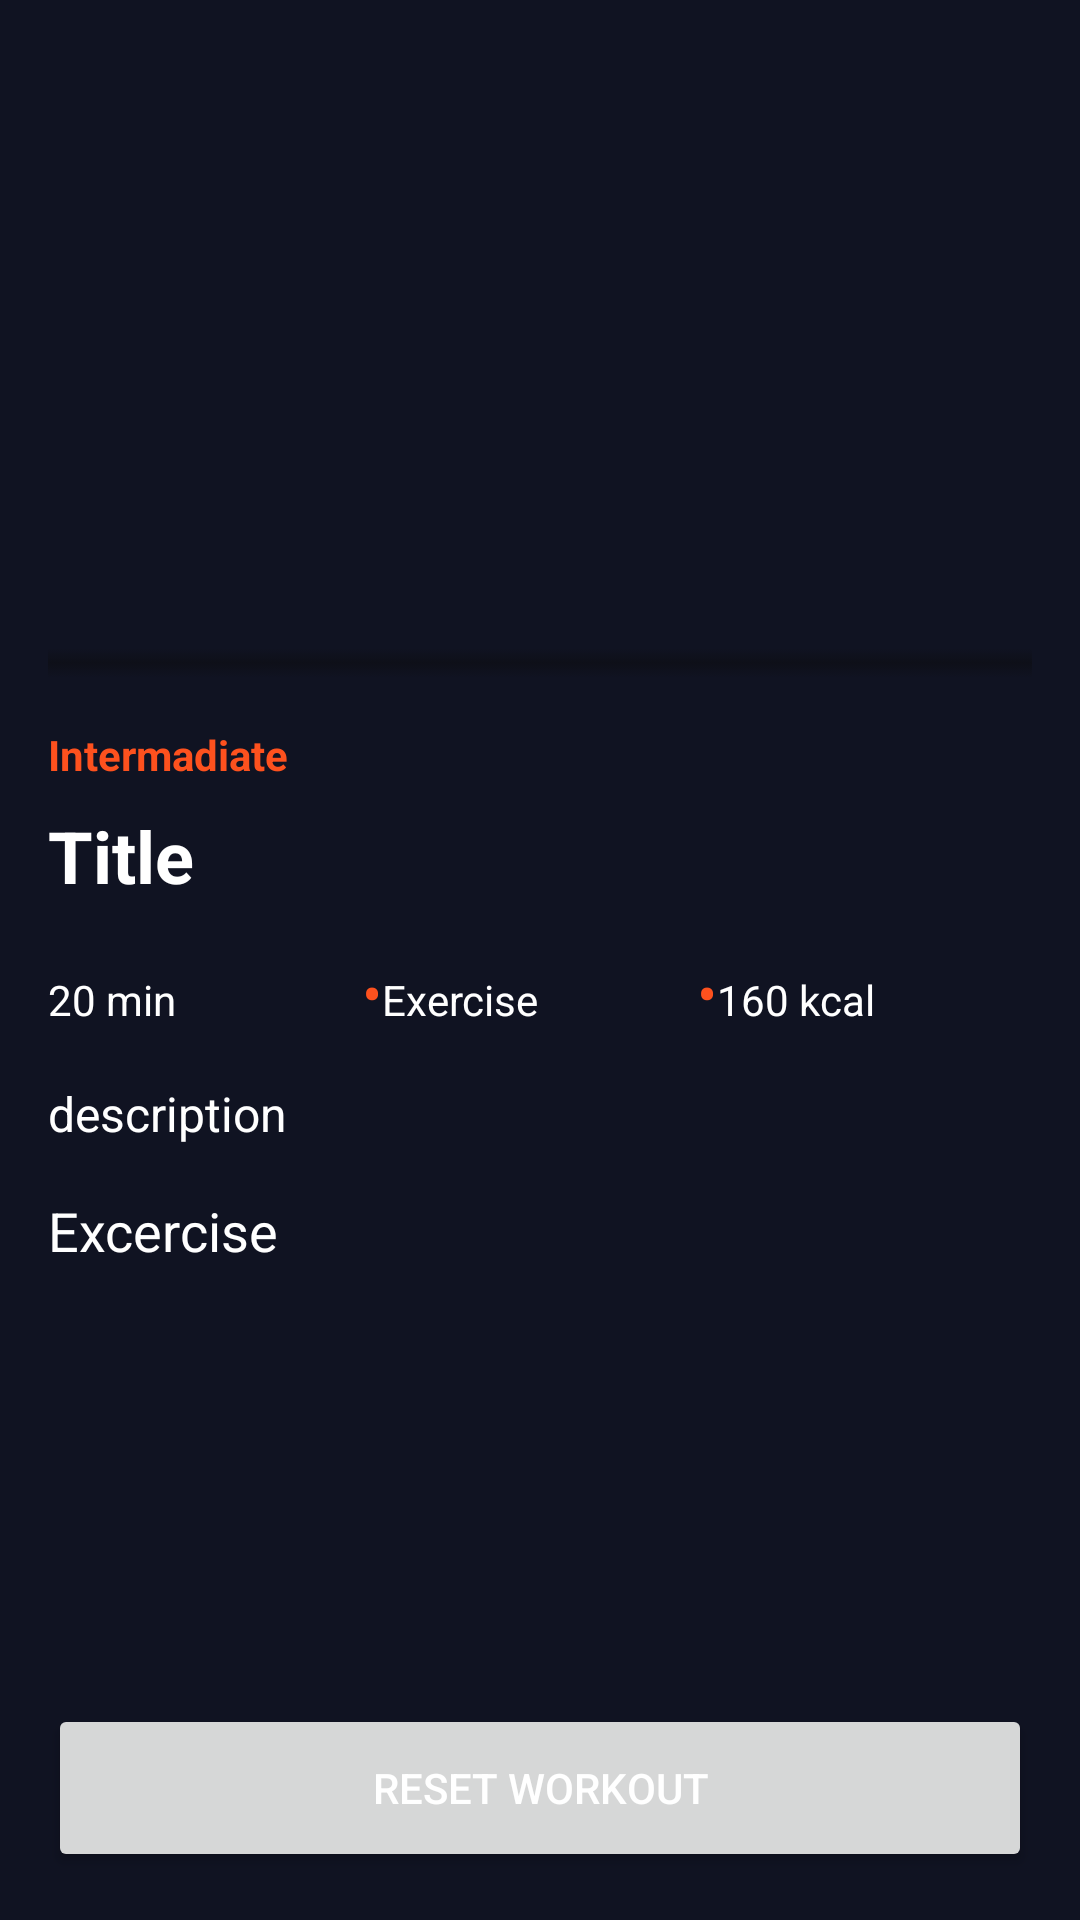

This screen was rendered from an Android layout file. Write that file and the resources it references.
<!-- AndroidManifest.xml: application theme Theme.Gym -->
<!-- res/layout/activity_workout.xml -->
<?xml version="1.0" encoding="utf-8"?>
<androidx.constraintlayout.widget.ConstraintLayout xmlns:android="http://schemas.android.com/apk/res/android"
    xmlns:app="http://schemas.android.com/apk/res-auto"
    xmlns:tools="http://schemas.android.com/tools"
    android:id="@+id/main"
    android:layout_width="match_parent"
    android:layout_height="match_parent"
    android:background="@color/mainColor"
    tools:context=".Activity.WorkoutActivity">

    <ScrollView
        android:id="@+id/scrollView2"
        android:layout_width="0dp"
        android:layout_height="0dp"
        app:layout_constraintBottom_toTopOf="@id/button3"
        app:layout_constraintTop_toTopOf="parent"
        app:layout_constraintStart_toStartOf="parent"
        app:layout_constraintEnd_toEndOf="parent">

        <LinearLayout
            android:layout_width="match_parent"
            android:layout_height="wrap_content"
            android:orientation="vertical"
            android:padding="16dp">

            <androidx.constraintlayout.widget.ConstraintLayout
                android:layout_width="match_parent"
                android:layout_height="wrap_content">

                <ImageView
                    android:id="@+id/pic"
                    android:layout_width="0dp"
                    android:layout_height="200dp"
                    android:scaleType="centerCrop"
                    app:layout_constraintTop_toTopOf="parent"
                    app:layout_constraintStart_toStartOf="parent"
                    app:layout_constraintEnd_toEndOf="parent"
                    tools:srcCompat="@tools:sample/backgrounds/scenic" />

                <ImageView
                    android:id="@+id/backBtn"
                    android:layout_width="48dp"
                    android:layout_height="48dp"
                    android:src="@drawable/back"
                app:layout_constraintStart_toStartOf="parent"
                app:layout_constraintTop_toTopOf="parent"
                android:layout_marginStart="16dp"
                android:layout_marginTop="16dp" />

                <ImageView
                    android:id="@+id/imageView14"
                    android:layout_width="48dp"
                    android:layout_height="48dp"
                    android:src="@drawable/fav_icon"
                app:layout_constraintEnd_toEndOf="parent"
                app:layout_constraintTop_toTopOf="parent"
                android:layout_marginEnd="16dp"
                android:layout_marginTop="16dp" />

                <View
                    android:id="@+id/View2"
                    android:layout_width="0dp"
                    android:layout_height="10dp"
                android:background="@drawable/gradient_bg"
                app:layout_constraintTop_toBottomOf="@id/pic"
                app:layout_constraintStart_toStartOf="parent"
                app:layout_constraintEnd_toEndOf="parent" />

                <TextView
                    android:id="@+id/textView18"
                    android:layout_width="wrap_content"
                    android:layout_height="wrap_content"
                    android:text="Intermadiate"
                    android:textColor="@color/orange"
                    android:textStyle="bold"
                    app:layout_constraintTop_toBottomOf="@id/View2"
                    app:layout_constraintStart_toStartOf="parent"
                    android:layout_marginTop="16dp" />

                <TextView
                    android:id="@+id/TitleTxt"
                    android:layout_width="0dp"
                    android:layout_height="wrap_content"
                    android:text="Title"
                    android:textColor="@color/white"
                    android:textSize="24sp"
                    android:textStyle="bold"
                    app:layout_constraintTop_toBottomOf="@id/textView18"
                    app:layout_constraintStart_toStartOf="parent"
                    app:layout_constraintEnd_toEndOf="parent"
                    android:layout_marginTop="8dp" />
            </androidx.constraintlayout.widget.ConstraintLayout>

            <LinearLayout
                android:layout_width="match_parent"
                android:layout_height="wrap_content"
                android:orientation="horizontal"
                android:layout_marginTop="16dp">

                <TextView
                    android:id="@+id/durationeTxt"
                    android:layout_width="0dp"
                    android:layout_height="wrap_content"
                    android:text="20 min"
                    android:textColor="@color/white"
                    android:textSize="14sp"
                    android:layout_weight="1" />

                <TextView
                    android:id="@+id/textView20"
                    android:layout_width="wrap_content"
                    android:layout_height="wrap_content"
                    android:text="•"
                    android:textColor="@color/orange"
                    android:textSize="20sp" />

                <TextView
                    android:id="@+id/excersizeTxt"
                    android:layout_width="0dp"
                    android:layout_height="wrap_content"
                    android:text="Exercise"
                    android:textColor="@color/white"
                    android:textSize="14sp"
                    android:layout_weight="1" />

                <TextView
                    android:id="@+id/textView22"
                    android:layout_width="wrap_content"
                    android:layout_height="wrap_content"
                    android:text="•"
                    android:textColor="@color/orange"
                    android:textSize="20sp" />

                <TextView
                    android:id="@+id/kcalTxt"
                    android:layout_width="0dp"
                    android:layout_height="wrap_content"
                    android:text="160 kcal"
                    android:textColor="@color/white"
                    android:textSize="14sp"
                    android:layout_weight="1" />
            </LinearLayout>

            <TextView
                android:id="@+id/descriptionTxt"
                android:layout_width="match_parent"
                android:layout_height="wrap_content"
                android:layout_marginTop="16dp"
                android:text="description"
                android:textColor="@color/white"
                android:textSize="16sp" />

            <TextView
                android:id="@+id/textView23"
                android:layout_width="match_parent"
                android:layout_height="wrap_content"
                android:layout_marginTop="16dp"
                android:text="Excercise"
                android:textColor="@color/white"
                android:textSize="18sp" />

            <androidx.recyclerview.widget.RecyclerView
                android:id="@+id/View3"
                android:layout_width="match_parent"
                android:layout_height="wrap_content"
                android:layout_marginTop="8dp"
                android:paddingBottom="15dp" />
        </LinearLayout>
    </ScrollView>

    <Button
        android:id="@+id/button3"
        android:layout_width="0dp"
        android:layout_height="56dp"
        android:text="RESET WORKOUT"
        android:textColor="@android:color/white"
        app:layout_constraintBottom_toBottomOf="parent"
        app:layout_constraintStart_toStartOf="parent"
        app:layout_constraintEnd_toEndOf="parent"
        android:layout_marginStart="16dp"
        android:layout_marginEnd="16dp"
        android:layout_marginBottom="16dp" />
</androidx.constraintlayout.widget.ConstraintLayout>
<!-- resources referenced by this layout -->
<resources>
  <color name="mainColor">#101322</color>
  <color name="orange">#fd511e</color>
  <color name="white">#FFFFFFFF</color>
  <!-- drawable gradient_bg (drawable) -->
  <?xml version="1.0" encoding="utf-8"?>
  <selector xmlns:android="http://schemas.android.com/apk/res/android">
      <item>
          <shape android:shape="rectangle">
              <gradient android:startColor="#101322" android:centerColor="#700b0b0c"
                  android:endColor="#00000000" android:angle="90"/>
          </shape>
  
      </item>
  </selector>
  <style name="Theme.Gym" parent="Base.Theme.Gym" />
  <style name="Base.Theme.Gym" parent="Theme.Material3.DayNight.NoActionBar">
          
          
      </style>
</resources>
